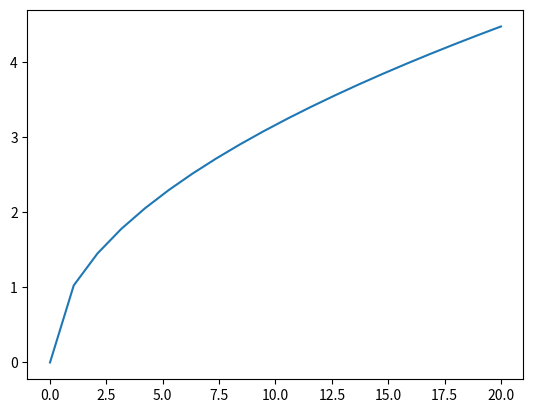

This figure's Python source:
import matplotlib.pyplot as plt
import numpy as np
import math

x_vals = np.linspace(0, 20, 20)
print(x_vals)
y_vals = [math.sqrt(i) for i in x_vals]
plt.plot(x_vals, y_vals)

plt.show()

